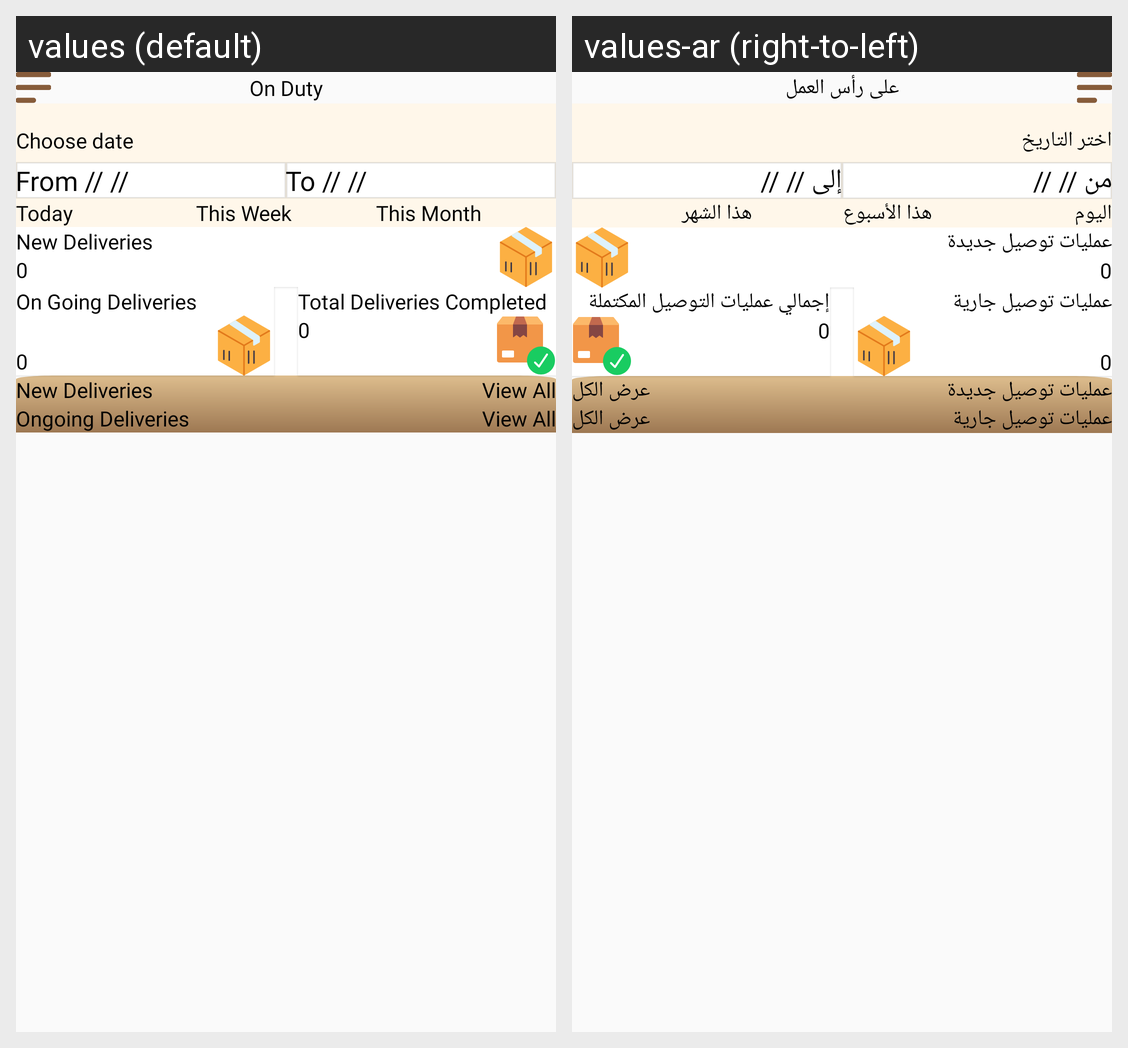

The Android screen above is rendered under two locales of the same app. Produce the string resources it draws, with the default and per-locale values.
Android screen res/layout/fragment_home.xml rendered under 2 locales, left to right: values (default), values-ar (right-to-left). Device: Nexus 5 (rendered at 1080×1920; each locale shown at half size, 540×960, under a caption strip naming it); theme Theme.DesynatDriver.
Strings drawn on this screen, with the default value and each locale's value (text and hints the layout hard-codes, and strings that could not be matched under every locale, appear in the picture but are not listed):

on_duty
  values: On Duty
  values-ar: على رأس العمل

choose_date
  values: Choose date
  values-ar: اختر التاريخ

from
  values: From // //
  values-ar: من // //

to
  values: To // //
  values-ar: إلى // //

today
  values: Today
  values-ar: اليوم

this_week
  values: This Week
  values-ar: هذا الأسبوع

this_month
  values: This Month
  values-ar: هذا الشهر

new_deliveries
  values: New Deliveries
  values-ar: عمليات توصيل جديدة

on_going_deliveries
  values: On Going Deliveries
  values-ar: عمليات توصيل جارية

total_deliveries_completed
  values: Total Deliveries Completed
  values-ar: إجمالي عمليات التوصيل المكتملة

view_all
  values: View All
  values-ar: عرض الكل

ongoing_deliveries
  values: Ongoing Deliveries
  values-ar: عمليات توصيل جارية
